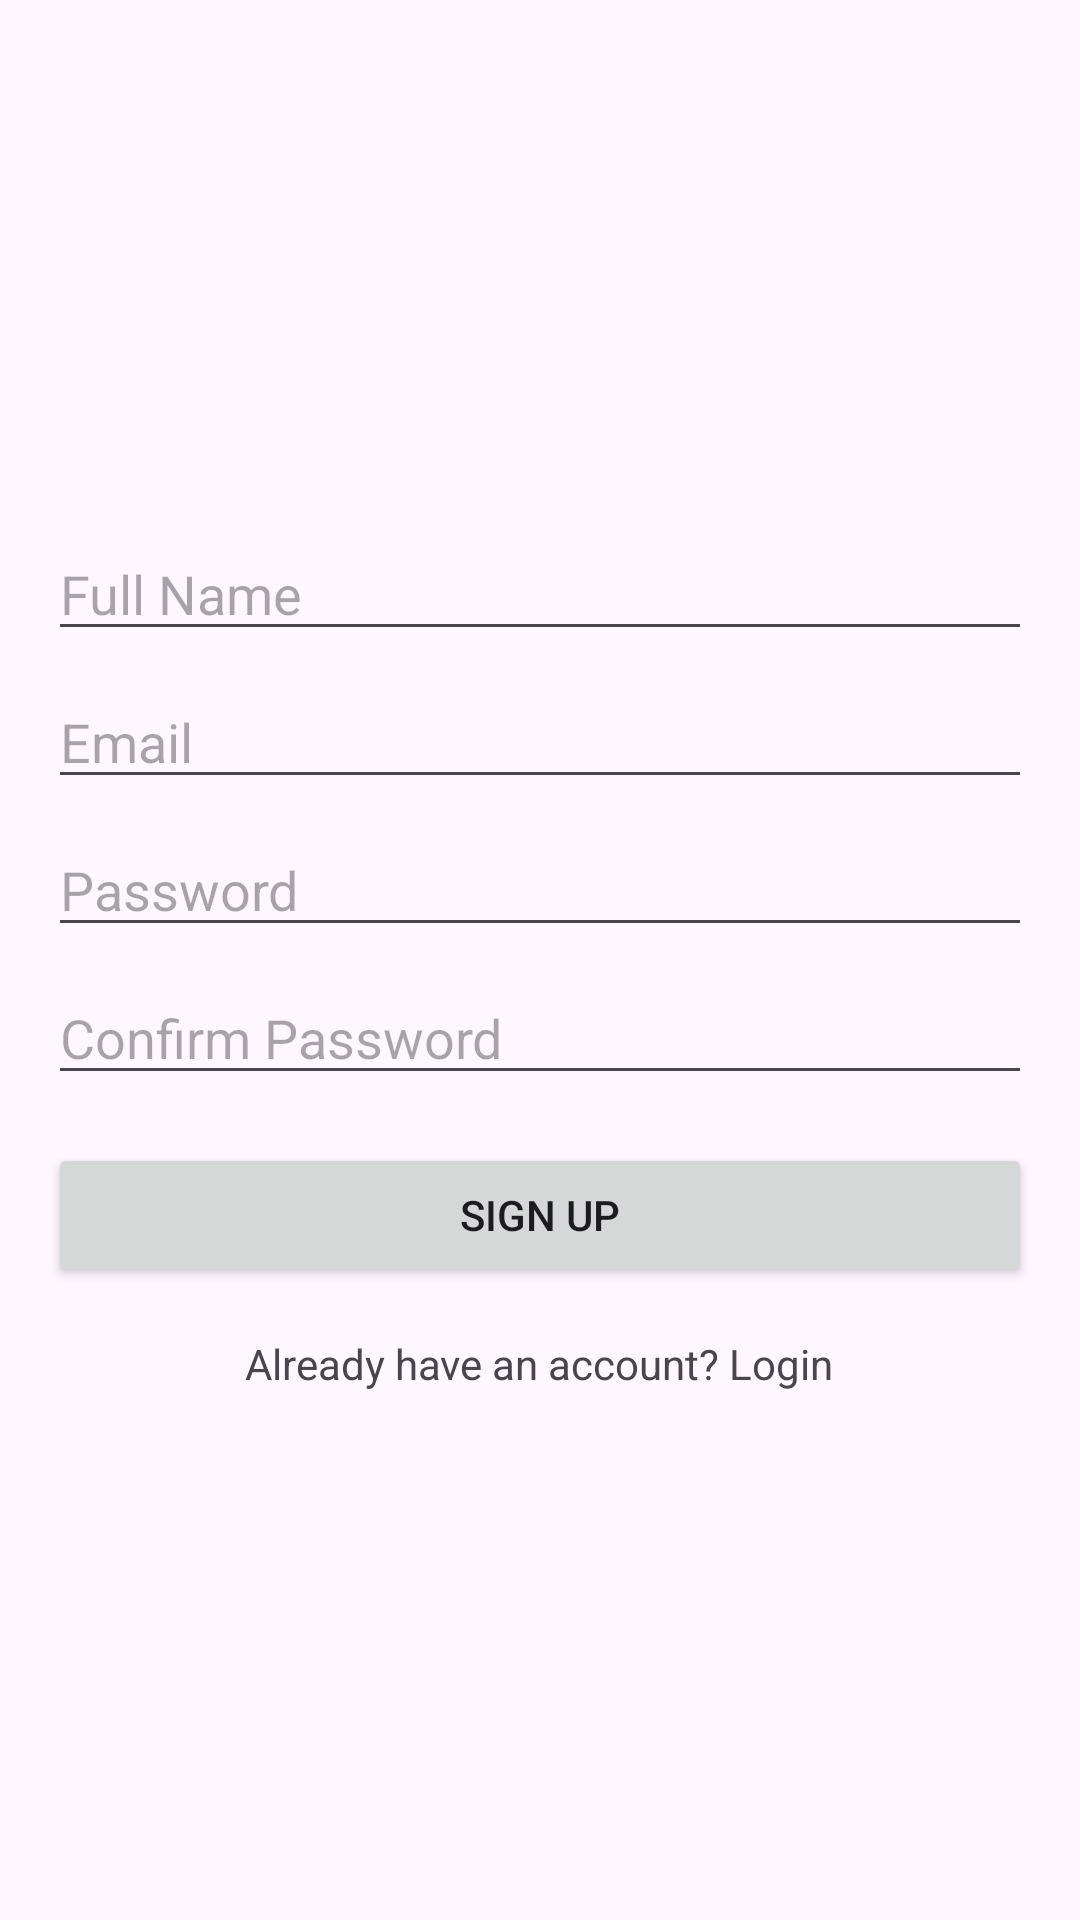

Produce the Android XML layout that renders to this screen, including the resource entries it uses.
<!-- AndroidManifest.xml: application theme Theme.APT3060GroupProject -->
<!-- res/layout/activity_signup.xml -->
<?xml version="1.0" encoding="utf-8"?>
<LinearLayout xmlns:android="http://schemas.android.com/apk/res/android"
    xmlns:tools="http://schemas.android.com/tools"
    android:layout_width="match_parent"
    android:layout_height="match_parent"
    android:gravity="center"
    android:orientation="vertical"
    android:padding="16dp"
    tools:context=".SignupActivity">

    <EditText
        android:id="@+id/full_name_field"
        android:layout_width="match_parent"
        android:layout_height="wrap_content"
        android:layout_marginBottom="8dp"
        android:hint="Full Name"
        android:inputType="textPersonName" />

    <EditText
        android:id="@+id/email_field"
        android:layout_width="match_parent"
        android:layout_height="wrap_content"
        android:layout_marginBottom="8dp"
        android:hint="Email"
        android:inputType="textEmailAddress" />

    <EditText
        android:id="@+id/password_field"
        android:layout_width="match_parent"
        android:layout_height="wrap_content"
        android:layout_marginBottom="8dp"
        android:hint="Password"
        android:inputType="textPassword" />

    <EditText
        android:id="@+id/confirm_password_field"
        android:layout_width="match_parent"
        android:layout_height="wrap_content"
        android:layout_marginBottom="16dp"
        android:hint="Confirm Password"
        android:inputType="textPassword" />

    <Button
        android:id="@+id/signup_button"
        android:layout_width="match_parent"
        android:layout_height="wrap_content"
        android:layout_marginBottom="16dp"
        android:text="Sign Up" />

    <TextView
        android:id="@+id/login_link"
        android:layout_width="wrap_content"
        android:layout_height="wrap_content"
        android:layout_gravity="center"
        android:text="Already have an account? Login" />

    <ProgressBar
        android:id="@+id/progress_bar"
        android:layout_width="wrap_content"
        android:layout_height="wrap_content"
        android:layout_gravity="center"
        android:visibility="gone" />

</LinearLayout>
<!-- resources referenced by this layout -->
<resources>
  <style name="Theme.APT3060GroupProject" parent="Base.Theme.APT3060GroupProject" />
  <style name="Base.Theme.APT3060GroupProject" parent="Theme.Material3.DayNight.NoActionBar">
          
          
      </style>
</resources>
